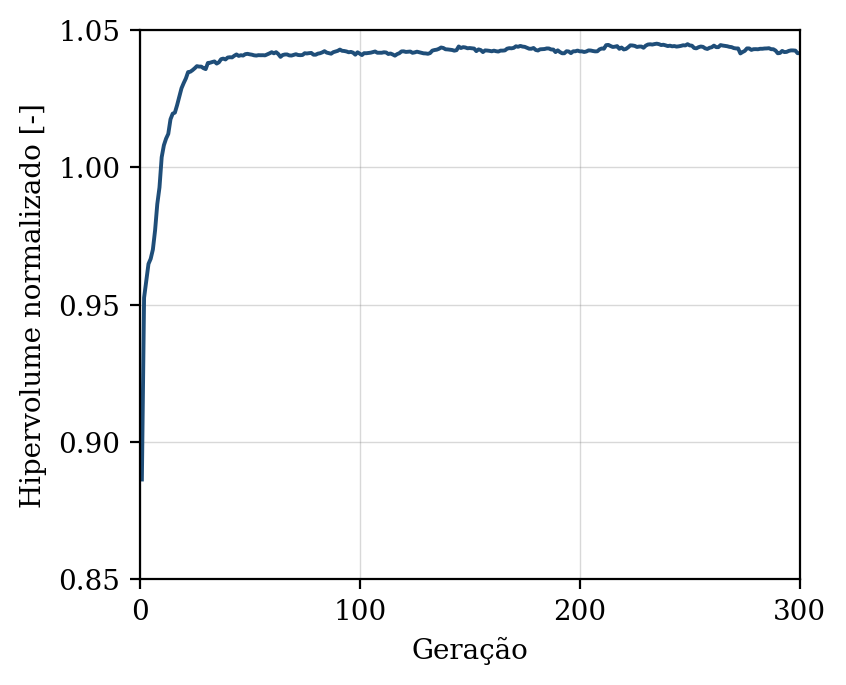

Values plotted in this chart, from the file beside it:
geracao, hipervolume, n_solucoes, n_avaliacoes
1, 0.8864, 9, 50
2, 0.9525, 15, 100
3, 0.9585, 19, 150
4, 0.9648, 23, 200
5, 0.9667, 28, 250
6, 0.9701, 36, 300
7, 0.9771, 39, 350
8, 0.9866, 40, 400
9, 0.9927, 47, 450
10, 1.004, 50, 500
11, 1.008, 50, 550
12, 1.01, 50, 600
13, 1.012, 50, 650
14, 1.017, 50, 700
15, 1.02, 50, 750
16, 1.02, 50, 800
17, 1.023, 50, 850
18, 1.026, 50, 900
19, 1.029, 50, 950
20, 1.031, 50, 1000
21, 1.032, 50, 1050
22, 1.035, 50, 1100
23, 1.035, 50, 1150
24, 1.035, 50, 1200
25, 1.036, 50, 1250
26, 1.037, 50, 1300
27, 1.037, 50, 1350
28, 1.037, 50, 1400
29, 1.036, 50, 1450
30, 1.036, 50, 1500
31, 1.038, 50, 1550
32, 1.038, 50, 1600
33, 1.038, 50, 1650
34, 1.039, 50, 1700
35, 1.038, 50, 1750
36, 1.038, 50, 1800
37, 1.039, 50, 1850
38, 1.04, 50, 1900
39, 1.039, 50, 1950
40, 1.04, 50, 2000
41, 1.04, 50, 2050
42, 1.04, 50, 2100
43, 1.041, 50, 2150
44, 1.041, 50, 2200
45, 1.041, 50, 2250
46, 1.041, 50, 2300
47, 1.041, 50, 2350
48, 1.041, 50, 2400
49, 1.041, 50, 2450
50, 1.041, 50, 2500
51, 1.041, 50, 2550
52, 1.041, 50, 2600
53, 1.041, 50, 2650
54, 1.041, 50, 2700
55, 1.041, 50, 2750
56, 1.041, 50, 2800
57, 1.041, 50, 2850
58, 1.041, 50, 2900
59, 1.042, 50, 2950
60, 1.042, 50, 3000
... 240 more rows
